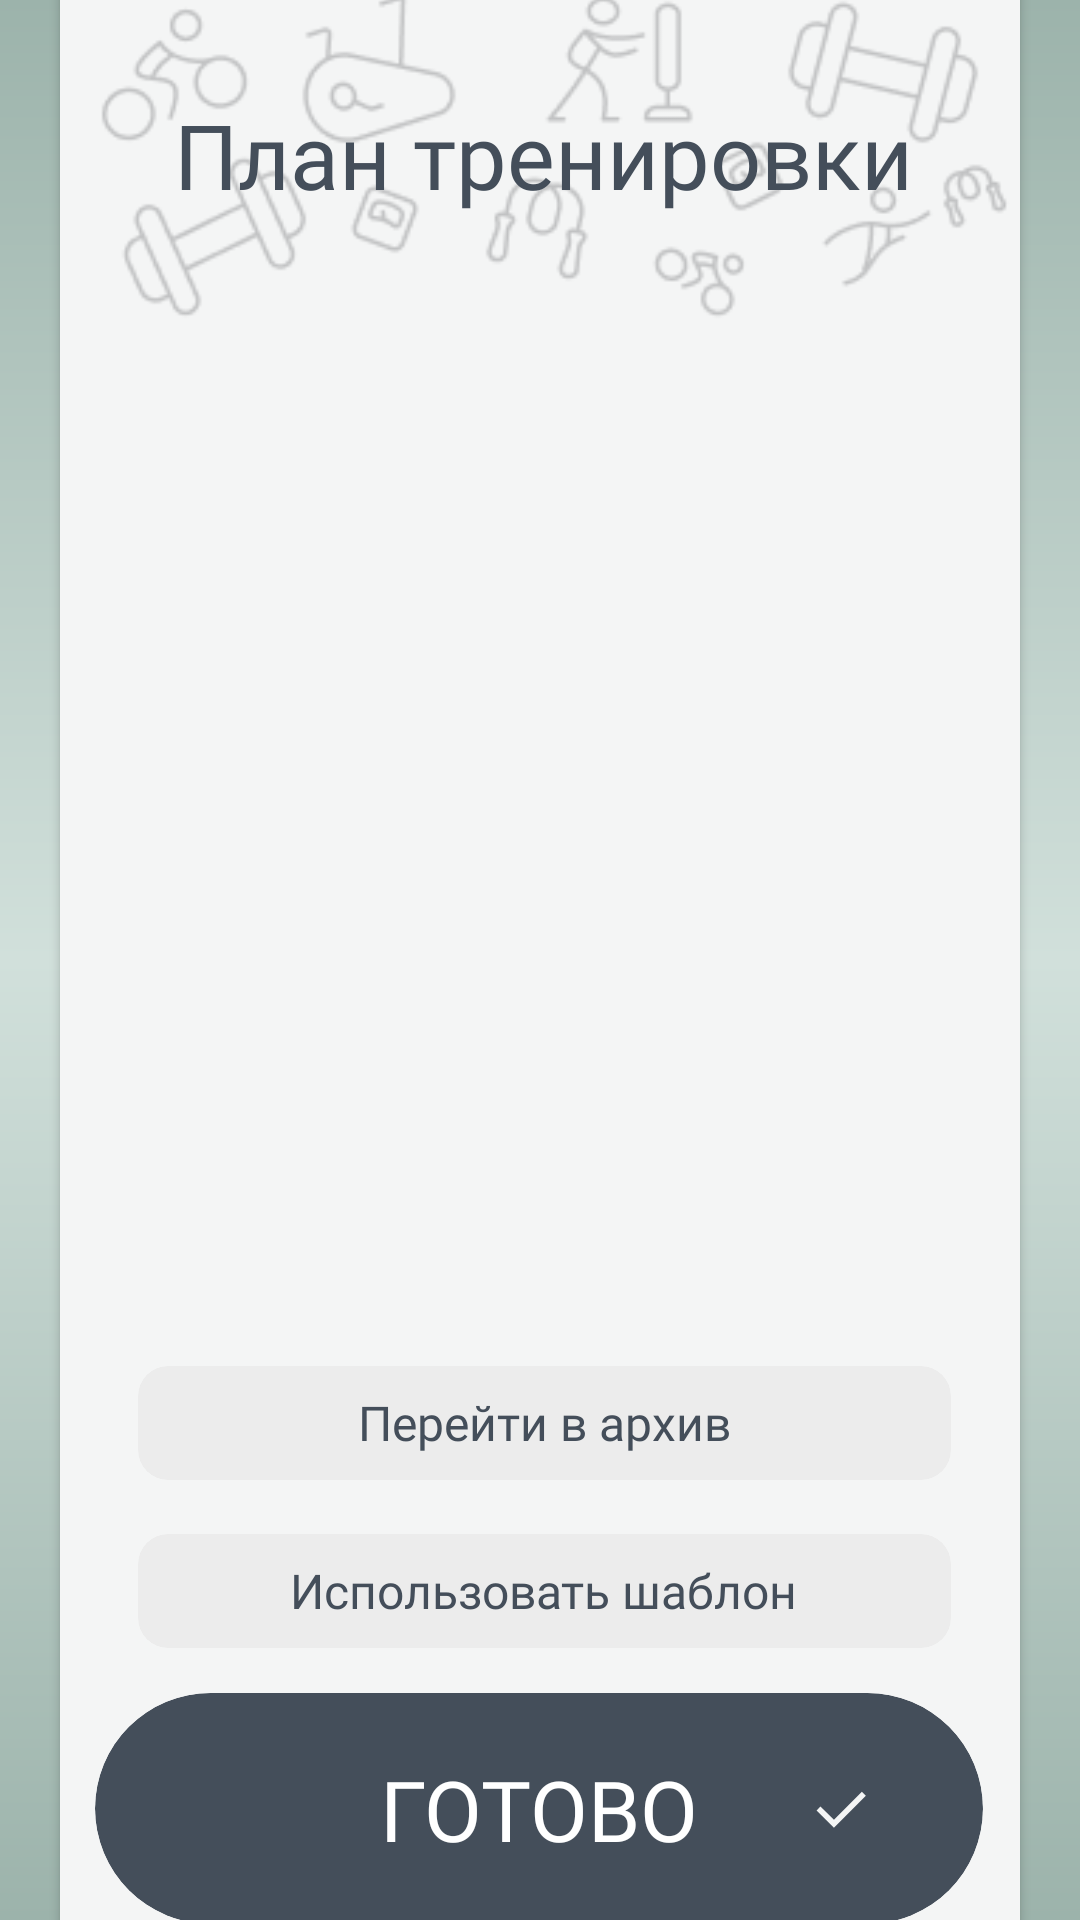

Produce the Android XML layout that renders to this screen, including the resource entries it uses.
<!-- AndroidManifest.xml: application theme Theme.RiseFit -->
<!-- res/layout/treni_plan_detail_screen.xml -->
<?xml version="1.0" encoding="utf-8"?>
<androidx.constraintlayout.widget.ConstraintLayout xmlns:android="http://schemas.android.com/apk/res/android"
    xmlns:app="http://schemas.android.com/apk/res-auto"
    xmlns:tools="http://schemas.android.com/tools"
    android:layout_width="match_parent"
    android:layout_height="match_parent"
    android:background="@drawable/background_gradient">

    
    <androidx.cardview.widget.CardView
        android:layout_width="320dp"
        android:layout_height="690dp"
        app:cardBackgroundColor="#F4F5F5"
        app:cardCornerRadius="10dp"
        app:layout_constraintBottom_toBottomOf="parent"
        app:layout_constraintEnd_toEndOf="parent"
        app:layout_constraintStart_toStartOf="parent"
        app:layout_constraintTop_toTopOf="parent">

        <androidx.constraintlayout.widget.ConstraintLayout
            android:layout_width="match_parent"
            android:layout_height="match_parent">

            
            <ImageView
                android:id="@+id/sport_icons"
                android:layout_width="wrap_content"
                android:layout_height="wrap_content"
                android:alpha="0.25"
                android:contentDescription="Спортивные иконки"
                android:src="@drawable/icons2"
                app:layout_constraintEnd_toEndOf="parent"
                app:layout_constraintStart_toStartOf="parent"
                app:layout_constraintTop_toTopOf="parent" />

            

            

            

            

            <TextView
                android:id="@+id/tvNutritionPlanTitle"
                android:layout_width="wrap_content"
                android:layout_height="wrap_content"
                android:layout_marginTop="56dp"

                android:fontFamily="@font/montserrat_bold"
                android:text="План тренировки"
                android:textColor="#444E5A"
                android:textSize="30sp"
                app:layout_constraintEnd_toEndOf="parent"
                app:layout_constraintHorizontal_bias="0.517"
                app:layout_constraintStart_toStartOf="parent"
                app:layout_constraintTop_toTopOf="parent" />

            <androidx.cardview.widget.CardView
                android:id="@+id/btnGoToArchive"
                android:layout_width="271dp"
                android:layout_height="38dp"
                android:layout_marginBottom="172dp"
                app:cardBackgroundColor="#ECECEC"
                app:cardCornerRadius="10dp"
                app:cardElevation="0dp"
                app:layout_constraintBottom_toBottomOf="parent"
                app:layout_constraintEnd_toEndOf="parent"
                app:layout_constraintHorizontal_bias="0.532"
                app:layout_constraintStart_toStartOf="parent">

                <TextView
                    android:layout_width="wrap_content"
                    android:layout_height="wrap_content"
                    android:layout_gravity="center"

                    android:fontFamily="@font/montserrat_regular"
                    android:text="Перейти в архив"
                    android:textColor="#444E5A"
                    android:textSize="16sp" />
            </androidx.cardview.widget.CardView>

            <androidx.cardview.widget.CardView
                android:id="@+id/btnUseTemplate"
                android:layout_width="271dp"
                android:layout_height="38dp"
                android:layout_marginBottom="116dp"
                app:cardBackgroundColor="#ECECEC"
                app:cardCornerRadius="10dp"
                app:cardElevation="0dp"
                app:layout_constraintBottom_toBottomOf="parent"
                app:layout_constraintEnd_toEndOf="parent"
                app:layout_constraintHorizontal_bias="0.532"
                app:layout_constraintStart_toStartOf="parent">

                <TextView
                    android:layout_width="wrap_content"
                    android:layout_height="wrap_content"
                    android:layout_gravity="center"

                    android:fontFamily="@font/montserrat_regular"
                    android:text="Использовать шаблон"
                    android:textColor="#444E5A"
                    android:textSize="16sp" />
            </androidx.cardview.widget.CardView>

            
            <androidx.cardview.widget.CardView
                android:id="@+id/btnDone"
                android:layout_width="296dp"
                android:layout_height="77dp"
                android:layout_marginBottom="24dp"
                app:cardBackgroundColor="#444E5A"
                app:cardCornerRadius="50dp"
                app:cardElevation="0dp"
                app:layout_constraintBottom_toBottomOf="parent"
                app:layout_constraintEnd_toEndOf="parent"
                app:layout_constraintHorizontal_bias="0.486"
                app:layout_constraintStart_toStartOf="parent">

                <androidx.constraintlayout.widget.ConstraintLayout
                    android:layout_width="match_parent"
                    android:layout_height="match_parent">

                    <TextView
                        android:layout_width="wrap_content"
                        android:layout_height="wrap_content"
                        android:fontFamily="@font/montserrat_bold"
                        android:text="ГОТОВО"
                        android:textColor="#FFFFFF"
                        android:textSize="28sp"
                        app:layout_constraintBottom_toBottomOf="parent"
                        app:layout_constraintEnd_toEndOf="parent"
                        app:layout_constraintStart_toStartOf="parent"
                        app:layout_constraintTop_toTopOf="parent" />

                    <ImageView
                        android:layout_width="wrap_content"
                        android:layout_height="wrap_content"
                        android:layout_marginStart="92dp"
                        android:src="@drawable/ic_check"
                        app:layout_constraintBottom_toBottomOf="parent"
                        app:layout_constraintStart_toEndOf="@id/guideline"
                        app:layout_constraintTop_toTopOf="parent" />

                    <androidx.constraintlayout.widget.Guideline
                        android:id="@+id/guideline"
                        android:layout_width="wrap_content"
                        android:layout_height="wrap_content"
                        android:orientation="vertical"
                        app:layout_constraintGuide_percent="0.5" />

                </androidx.constraintlayout.widget.ConstraintLayout>
            </androidx.cardview.widget.CardView>
        </androidx.constraintlayout.widget.ConstraintLayout>
    </androidx.cardview.widget.CardView>

    
</androidx.constraintlayout.widget.ConstraintLayout>
<!-- resources referenced by this layout -->
<resources>
  <!-- drawable background_gradient (drawable) -->
  <?xml version="1.0" encoding="utf-8"?>
  <shape xmlns:android="http://schemas.android.com/apk/res/android"
      android:shape="rectangle">
      <gradient
          android:type="linear"
          android:angle="270"
          android:startColor="#9CB3AB"
          android:centerColor="#D1E0DB"
          android:centerY="0.5"
          android:endColor="#9CB3AB" />
  </shape>
  <!-- drawable ic_check (drawable) -->
  <?xml version="1.0" encoding="utf-8"?>
  <vector xmlns:android="http://schemas.android.com/apk/res/android"
      android:width="17dp"
      android:height="13dp"
      android:viewportWidth="17"
      android:viewportHeight="13">
      <path
          android:fillColor="#F4F5F5"
          android:pathData="M0.5206,7.125L1.8161,5.7954L6.3161,10.2273L15.6229,0.9545L16.9524,2.2841L6.3161,12.8864L0.5206,7.125Z" />
  </vector>
  <!-- drawable icons2: png bitmap (drawable, 13906 bytes) -->
  <style name="Theme.RiseFit" parent="Base.Theme.RiseFit" />
  <style name="Base.Theme.RiseFit" parent="Theme.Material3.DayNight.NoActionBar">
          
          
      </style>
</resources>
